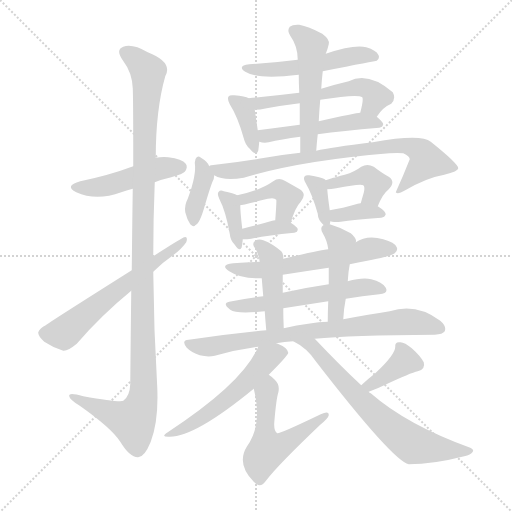
t = 0.00 s
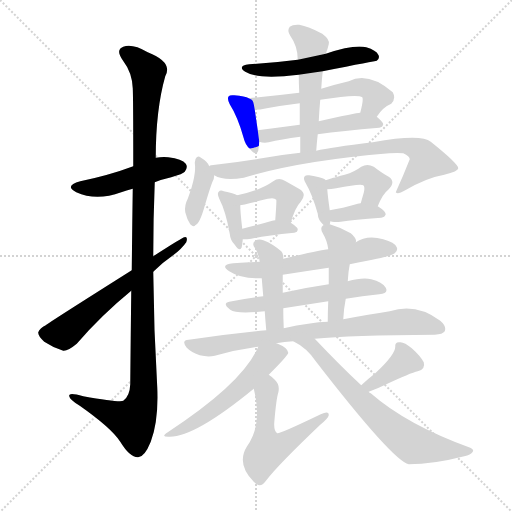
t = 3.37 s
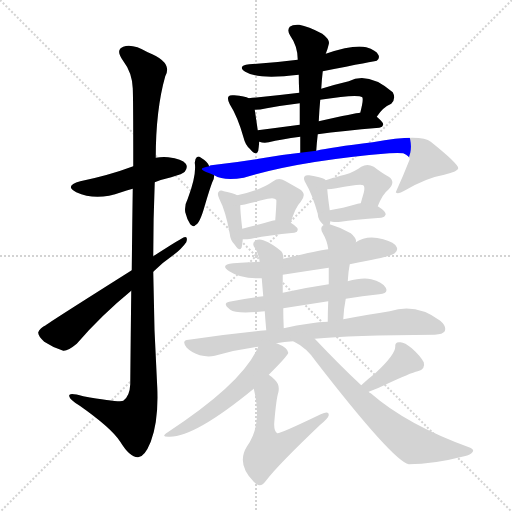
t = 6.74 s
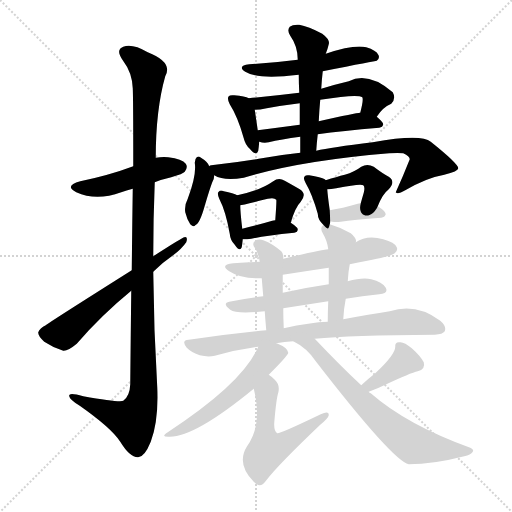
t = 10.10 s
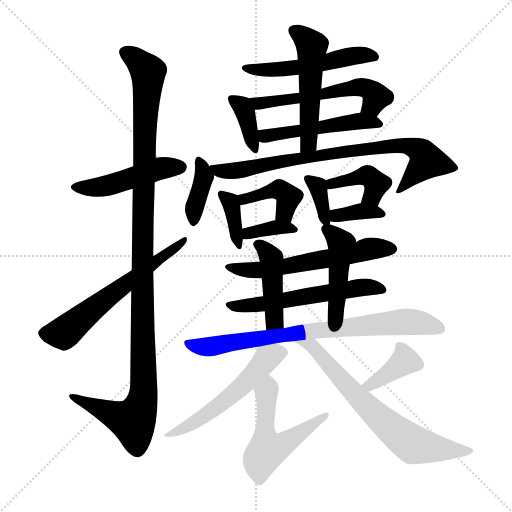
t = 13.47 s
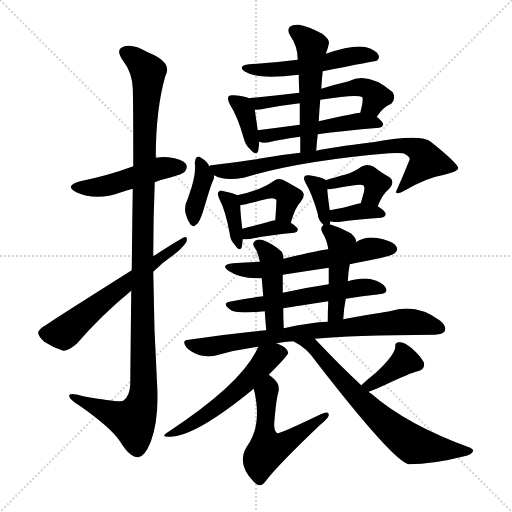
t = 16.84 s

The animated SVG that drew these frames (rendered in a browser with its animation timeline set to each time). Animation: 25 CSS @keyframes rules; one cycle of 16.84 s.

<svg version="1.1" viewBox="0 0 1024 1024" xmlns="http://www.w3.org/2000/svg">
  <g stroke="lightgray" stroke-dasharray="1,1" stroke-width="1" transform="scale(4, 4)">
    <line x1="0" y1="0" x2="256" y2="256"></line>
    <line x1="256" y1="0" x2="0" y2="256"></line>
    <line x1="128" y1="0" x2="128" y2="256"></line>
    <line x1="0" y1="128" x2="256" y2="128"></line>
  </g>
<g transform="scale(1, -1) translate(0, -900)">
   <style type="text/css">
    @keyframes keyframes0 {
      from {
       stroke: blue;
       stroke-dashoffset: 469;
       stroke-width: 128;
       }
       60% {
       animation-timing-function: step-end;
       stroke: blue;
       stroke-dashoffset: 0;
       stroke-width: 128;
       }
       to {
       stroke: black;
       stroke-width: 1024;
       }
       }
       #make-me-a-hanzi-animation-0 {
         animation: keyframes0 0.631673s both;
         animation-delay: 0.000000s;
         animation-timing-function: linear;
       }
    @keyframes keyframes1 {
      from {
       stroke: blue;
       stroke-dashoffset: 1145;
       stroke-width: 128;
       }
       79% {
       animation-timing-function: step-end;
       stroke: blue;
       stroke-dashoffset: 0;
       stroke-width: 128;
       }
       to {
       stroke: black;
       stroke-width: 1024;
       }
       }
       #make-me-a-hanzi-animation-1 {
         animation: keyframes1 1.181803s both;
         animation-delay: 0.631673s;
         animation-timing-function: linear;
       }
    @keyframes keyframes2 {
      from {
       stroke: blue;
       stroke-dashoffset: 602;
       stroke-width: 128;
       }
       66% {
       animation-timing-function: step-end;
       stroke: blue;
       stroke-dashoffset: 0;
       stroke-width: 128;
       }
       to {
       stroke: black;
       stroke-width: 1024;
       }
       }
       #make-me-a-hanzi-animation-2 {
         animation: keyframes2 0.739909s both;
         animation-delay: 1.813477s;
         animation-timing-function: linear;
       }
    @keyframes keyframes3 {
      from {
       stroke: blue;
       stroke-dashoffset: 518;
       stroke-width: 128;
       }
       63% {
       animation-timing-function: step-end;
       stroke: blue;
       stroke-dashoffset: 0;
       stroke-width: 128;
       }
       to {
       stroke: black;
       stroke-width: 1024;
       }
       }
       #make-me-a-hanzi-animation-3 {
         animation: keyframes3 0.671549s both;
         animation-delay: 2.553385s;
         animation-timing-function: linear;
       }
    @keyframes keyframes4 {
      from {
       stroke: blue;
       stroke-dashoffset: 369;
       stroke-width: 128;
       }
       55% {
       animation-timing-function: step-end;
       stroke: blue;
       stroke-dashoffset: 0;
       stroke-width: 128;
       }
       to {
       stroke: black;
       stroke-width: 1024;
       }
       }
       #make-me-a-hanzi-animation-4 {
         animation: keyframes4 0.550293s both;
         animation-delay: 3.224935s;
         animation-timing-function: linear;
       }
    @keyframes keyframes5 {
      from {
       stroke: blue;
       stroke-dashoffset: 550;
       stroke-width: 128;
       }
       64% {
       animation-timing-function: step-end;
       stroke: blue;
       stroke-dashoffset: 0;
       stroke-width: 128;
       }
       to {
       stroke: black;
       stroke-width: 1024;
       }
       }
       #make-me-a-hanzi-animation-5 {
         animation: keyframes5 0.697591s both;
         animation-delay: 3.775228s;
         animation-timing-function: linear;
       }
    @keyframes keyframes6 {
      from {
       stroke: blue;
       stroke-dashoffset: 498;
       stroke-width: 128;
       }
       62% {
       animation-timing-function: step-end;
       stroke: blue;
       stroke-dashoffset: 0;
       stroke-width: 128;
       }
       to {
       stroke: black;
       stroke-width: 1024;
       }
       }
       #make-me-a-hanzi-animation-6 {
         animation: keyframes6 0.655273s both;
         animation-delay: 4.472819s;
         animation-timing-function: linear;
       }
    @keyframes keyframes7 {
      from {
       stroke: blue;
       stroke-dashoffset: 514;
       stroke-width: 128;
       }
       63% {
       animation-timing-function: step-end;
       stroke: blue;
       stroke-dashoffset: 0;
       stroke-width: 128;
       }
       to {
       stroke: black;
       stroke-width: 1024;
       }
       }
       #make-me-a-hanzi-animation-7 {
         animation: keyframes7 0.668294s both;
         animation-delay: 5.128092s;
         animation-timing-function: linear;
       }
    @keyframes keyframes8 {
      from {
       stroke: blue;
       stroke-dashoffset: 380;
       stroke-width: 128;
       }
       55% {
       animation-timing-function: step-end;
       stroke: blue;
       stroke-dashoffset: 0;
       stroke-width: 128;
       }
       to {
       stroke: black;
       stroke-width: 1024;
       }
       }
       #make-me-a-hanzi-animation-8 {
         animation: keyframes8 0.559245s both;
         animation-delay: 5.796387s;
         animation-timing-function: linear;
       }
    @keyframes keyframes9 {
      from {
       stroke: blue;
       stroke-dashoffset: 788;
       stroke-width: 128;
       }
       72% {
       animation-timing-function: step-end;
       stroke: blue;
       stroke-dashoffset: 0;
       stroke-width: 128;
       }
       to {
       stroke: black;
       stroke-width: 1024;
       }
       }
       #make-me-a-hanzi-animation-9 {
         animation: keyframes9 0.891276s both;
         animation-delay: 6.355632s;
         animation-timing-function: linear;
       }
    @keyframes keyframes10 {
      from {
       stroke: blue;
       stroke-dashoffset: 366;
       stroke-width: 128;
       }
       54% {
       animation-timing-function: step-end;
       stroke: blue;
       stroke-dashoffset: 0;
       stroke-width: 128;
       }
       to {
       stroke: black;
       stroke-width: 1024;
       }
       }
       #make-me-a-hanzi-animation-10 {
         animation: keyframes10 0.547852s both;
         animation-delay: 7.246908s;
         animation-timing-function: linear;
       }
    @keyframes keyframes11 {
      from {
       stroke: blue;
       stroke-dashoffset: 404;
       stroke-width: 128;
       }
       57% {
       animation-timing-function: step-end;
       stroke: blue;
       stroke-dashoffset: 0;
       stroke-width: 128;
       }
       to {
       stroke: black;
       stroke-width: 1024;
       }
       }
       #make-me-a-hanzi-animation-11 {
         animation: keyframes11 0.578776s both;
         animation-delay: 7.794759s;
         animation-timing-function: linear;
       }
    @keyframes keyframes12 {
      from {
       stroke: blue;
       stroke-dashoffset: 360;
       stroke-width: 128;
       }
       54% {
       animation-timing-function: step-end;
       stroke: blue;
       stroke-dashoffset: 0;
       stroke-width: 128;
       }
       to {
       stroke: black;
       stroke-width: 1024;
       }
       }
       #make-me-a-hanzi-animation-12 {
         animation: keyframes12 0.542969s both;
         animation-delay: 8.373535s;
         animation-timing-function: linear;
       }
    @keyframes keyframes13 {
      from {
       stroke: blue;
       stroke-dashoffset: 354;
       stroke-width: 128;
       }
       54% {
       animation-timing-function: step-end;
       stroke: blue;
       stroke-dashoffset: 0;
       stroke-width: 128;
       }
       to {
       stroke: black;
       stroke-width: 1024;
       }
       }
       #make-me-a-hanzi-animation-13 {
         animation: keyframes13 0.538086s both;
         animation-delay: 8.916504s;
         animation-timing-function: linear;
       }
    @keyframes keyframes14 {
      from {
       stroke: blue;
       stroke-dashoffset: 404;
       stroke-width: 128;
       }
       57% {
       animation-timing-function: step-end;
       stroke: blue;
       stroke-dashoffset: 0;
       stroke-width: 128;
       }
       to {
       stroke: black;
       stroke-width: 1024;
       }
       }
       #make-me-a-hanzi-animation-14 {
         animation: keyframes14 0.578776s both;
         animation-delay: 9.454590s;
         animation-timing-function: linear;
       }
    @keyframes keyframes15 {
      from {
       stroke: blue;
       stroke-dashoffset: 358;
       stroke-width: 128;
       }
       54% {
       animation-timing-function: step-end;
       stroke: blue;
       stroke-dashoffset: 0;
       stroke-width: 128;
       }
       to {
       stroke: black;
       stroke-width: 1024;
       }
       }
       #make-me-a-hanzi-animation-15 {
         animation: keyframes15 0.541341s both;
         animation-delay: 10.033366s;
         animation-timing-function: linear;
       }
    @keyframes keyframes16 {
      from {
       stroke: blue;
       stroke-dashoffset: 582;
       stroke-width: 128;
       }
       65% {
       animation-timing-function: step-end;
       stroke: blue;
       stroke-dashoffset: 0;
       stroke-width: 128;
       }
       to {
       stroke: black;
       stroke-width: 1024;
       }
       }
       #make-me-a-hanzi-animation-16 {
         animation: keyframes16 0.723633s both;
         animation-delay: 10.574707s;
         animation-timing-function: linear;
       }
    @keyframes keyframes17 {
      from {
       stroke: blue;
       stroke-dashoffset: 562;
       stroke-width: 128;
       }
       65% {
       animation-timing-function: step-end;
       stroke: blue;
       stroke-dashoffset: 0;
       stroke-width: 128;
       }
       to {
       stroke: black;
       stroke-width: 1024;
       }
       }
       #make-me-a-hanzi-animation-17 {
         animation: keyframes17 0.707357s both;
         animation-delay: 11.298340s;
         animation-timing-function: linear;
       }
    @keyframes keyframes18 {
      from {
       stroke: blue;
       stroke-dashoffset: 435;
       stroke-width: 128;
       }
       59% {
       animation-timing-function: step-end;
       stroke: blue;
       stroke-dashoffset: 0;
       stroke-width: 128;
       }
       to {
       stroke: black;
       stroke-width: 1024;
       }
       }
       #make-me-a-hanzi-animation-18 {
         animation: keyframes18 0.604004s both;
         animation-delay: 12.005697s;
         animation-timing-function: linear;
       }
    @keyframes keyframes19 {
      from {
       stroke: blue;
       stroke-dashoffset: 452;
       stroke-width: 128;
       }
       60% {
       animation-timing-function: step-end;
       stroke: blue;
       stroke-dashoffset: 0;
       stroke-width: 128;
       }
       to {
       stroke: black;
       stroke-width: 1024;
       }
       }
       #make-me-a-hanzi-animation-19 {
         animation: keyframes19 0.617839s both;
         animation-delay: 12.609701s;
         animation-timing-function: linear;
       }
    @keyframes keyframes20 {
      from {
       stroke: blue;
       stroke-dashoffset: 768;
       stroke-width: 128;
       }
       71% {
       animation-timing-function: step-end;
       stroke: blue;
       stroke-dashoffset: 0;
       stroke-width: 128;
       }
       to {
       stroke: black;
       stroke-width: 1024;
       }
       }
       #make-me-a-hanzi-animation-20 {
         animation: keyframes20 0.875000s both;
         animation-delay: 13.227539s;
         animation-timing-function: linear;
       }
    @keyframes keyframes21 {
      from {
       stroke: blue;
       stroke-dashoffset: 537;
       stroke-width: 128;
       }
       64% {
       animation-timing-function: step-end;
       stroke: blue;
       stroke-dashoffset: 0;
       stroke-width: 128;
       }
       to {
       stroke: black;
       stroke-width: 1024;
       }
       }
       #make-me-a-hanzi-animation-21 {
         animation: keyframes21 0.687012s both;
         animation-delay: 14.102539s;
         animation-timing-function: linear;
       }
    @keyframes keyframes22 {
      from {
       stroke: blue;
       stroke-dashoffset: 536;
       stroke-width: 128;
       }
       64% {
       animation-timing-function: step-end;
       stroke: blue;
       stroke-dashoffset: 0;
       stroke-width: 128;
       }
       to {
       stroke: black;
       stroke-width: 1024;
       }
       }
       #make-me-a-hanzi-animation-22 {
         animation: keyframes22 0.686198s both;
         animation-delay: 14.789551s;
         animation-timing-function: linear;
       }
    @keyframes keyframes23 {
      from {
       stroke: blue;
       stroke-dashoffset: 377;
       stroke-width: 128;
       }
       55% {
       animation-timing-function: step-end;
       stroke: blue;
       stroke-dashoffset: 0;
       stroke-width: 128;
       }
       to {
       stroke: black;
       stroke-width: 1024;
       }
       }
       #make-me-a-hanzi-animation-23 {
         animation: keyframes23 0.556803s both;
         animation-delay: 15.475749s;
         animation-timing-function: linear;
       }
    @keyframes keyframes24 {
      from {
       stroke: blue;
       stroke-dashoffset: 684;
       stroke-width: 128;
       }
       69% {
       animation-timing-function: step-end;
       stroke: blue;
       stroke-dashoffset: 0;
       stroke-width: 128;
       }
       to {
       stroke: black;
       stroke-width: 1024;
       }
       }
       #make-me-a-hanzi-animation-24 {
         animation: keyframes24 0.806641s both;
         animation-delay: 16.032552s;
         animation-timing-function: linear;
       }
</style>
<path d="M 309.5 535.5 Q 324.5 541.5 342.5 545.5 Q 366.5 552.5 369.5 556.5 Q 376.5 565.5 371.5 572.5 Q 364.5 582.5 336.5 585.5 Q 323.5 586.5 311.5 584.5 L 266.5 567.5 Q 218.5 549.5 160.5 537.5 Q 127.5 528.5 152.5 515.5 Q 192.5 497.5 242.5 515.5 Q 252.5 519.5 265.5 522.5 L 309.5 535.5 Z" fill="lightgray"></path> 
<path d="M 262.5 318.5 Q 261.5 234.5 260.5 131.5 Q 259.5 107.5 246.5 98.5 Q 240.5 94.5 166.5 107.5 Q 135.5 116.5 138.5 107.5 Q 139.5 100.5 159.5 88.5 Q 223.5 43.5 240.5 16.5 Q 259.5 -14.5 275.5 -14.5 Q 288.5 -15.5 301.5 16.5 Q 317.5 58.5 314.5 125.5 Q 307.5 240.5 306.5 356.5 L 306.5 387.5 Q 306.5 462.5 309.5 535.5 L 311.5 584.5 Q 311.5 680.5 330.5 747.5 Q 346.5 775.5 295.5 795.5 Q 264.5 813.5 246.5 806.5 Q 230.5 800.5 245.5 779.5 Q 264.5 754.5 265.5 723.5 Q 266.5 707.5 266.5 567.5 L 265.5 522.5 Q 264.5 453.5 263.5 359.5 L 262.5 318.5 Z" fill="lightgray"></path> 
<path d="M 263.5 359.5 Q 95.5 253.5 91.5 249.5 Q 79.5 243.5 76.5 235.5 Q 75.5 228.5 88.5 216.5 Q 106.5 204.5 126.5 198.5 Q 135.5 197.5 153.5 212.5 Q 202.5 269.5 262.5 318.5 L 306.5 356.5 Q 325.5 375.5 347.5 390.5 Q 363.5 402.5 372.5 415.5 Q 376.5 427.5 368.5 425.5 Q 365.5 425.5 306.5 387.5 L 263.5 359.5 Z" fill="lightgray"></path> 
<path d="M 645.5 757.5 Q 751.5 778.5 753.5 778.5 Q 760.5 784.5 756.5 790.5 Q 752.5 799.5 732.5 805.5 Q 707.5 811.5 651.5 792.5 L 595.5 780.5 Q 549.5 774.5 498.5 771.5 Q 473.5 768.5 490.5 756.5 Q 515.5 740.5 597.5 750.5 L 645.5 757.5 Z" fill="lightgray"></path> 
<path d="M 497.5 703.5 Q 490.5 707.5 468.5 709.5 Q 459.5 710.5 457.5 707.5 Q 453.5 703.5 459.5 691.5 Q 475.5 666.5 487.5 623.5 Q 490.5 610.5 499.5 602.5 Q 512.5 586.5 516.5 598.5 Q 517.5 605.5 518.5 616.5 L 515.5 639.5 Q 511.5 667.5 509.5 680.5 C 506.5 699.5 506.5 699.5 497.5 703.5 Z" fill="lightgray"></path> 
<path d="M 753.5 666.5 Q 765.5 685.5 782.5 692.5 Q 792.5 702.5 785.5 715.5 Q 736.5 757.5 697.5 737.5 Q 667.5 730.5 642.5 722.5 L 598.5 714.5 Q 549.5 708.5 497.5 703.5 C 467.5 700.5 479.5 678.5 509.5 680.5 Q 519.5 680.5 533.5 683.5 Q 566.5 689.5 599.5 693.5 L 640.5 700.5 Q 715.5 712.5 724.5 705.5 Q 727.5 701.5 720.5 674.5 C 713.5 645.5 736.5 642.5 753.5 666.5 Z" fill="lightgray"></path> 
<path d="M 635.5 631.5 Q 684.5 638.5 758.5 644.5 Q 765.5 645.5 766.5 651.5 Q 766.5 655.5 753.5 666.5 C 741.5 677.5 741.5 677.5 720.5 674.5 Q 717.5 675.5 637.5 657.5 L 599.5 650.5 Q 554.5 644.5 515.5 639.5 C 485.5 635.5 489.5 622.5 518.5 616.5 Q 527.5 613.5 537.5 615.5 Q 561.5 621.5 600.5 626.5 L 635.5 631.5 Z" fill="lightgray"></path> 
<path d="M 632.5 598.5 Q 633.5 614.5 635.5 631.5 L 637.5 657.5 Q 638.5 679.5 640.5 700.5 L 642.5 722.5 Q 643.5 740.5 645.5 757.5 L 651.5 792.5 Q 655.5 802.5 657.5 811.5 Q 660.5 820.5 644.5 832.5 Q 616.5 847.5 598.5 850.5 Q 585.5 851.5 579.5 846.5 Q 573.5 839.5 580.5 828.5 Q 595.5 807.5 595.5 780.5 L 597.5 750.5 Q 597.5 734.5 598.5 714.5 L 599.5 693.5 Q 599.5 672.5 599.5 650.5 L 600.5 626.5 Q 600.5 611.5 600.5 594.5 C 600.5 564.5 630.5 568.5 632.5 598.5 Z" fill="lightgray"></path> 
<path d="M 418.5 567.5 Q 415.5 576.5 400.5 585.5 Q 397.5 588.5 393.5 585.5 Q 389.5 582.5 389.5 574.5 Q 393.5 550.5 375.5 502.5 Q 368.5 489.5 370.5 475.5 Q 373.5 462.5 380.5 451.5 Q 387.5 444.5 390.5 449.5 Q 399.5 452.5 409.5 488.5 Q 419.5 522.5 424.5 535.5 Q 428.5 542.5 428.5 549.5 L 418.5 567.5 Z" fill="lightgray"></path> 
<path d="M 428.5 549.5 Q 447.5 537.5 487.5 544.5 Q 598.5 578.5 778.5 593.5 Q 797.5 594.5 806.5 593.5 Q 819.5 587.5 819.5 581.5 Q 806.5 548.5 791.5 515.5 L 792.5 514.5 Q 796.5 511.5 810.5 519.5 Q 853.5 544.5 888.5 550.5 Q 916.5 557.5 916.5 563.5 Q 916.5 572.5 861.5 616.5 Q 842.5 632.5 745.5 615.5 Q 661.5 605.5 632.5 598.5 L 600.5 594.5 Q 561.5 590.5 517.5 582.5 Q 474.5 575.5 430.5 570.5 Q 420.5 570.5 418.5 567.5 C 394.5 562.5 400.5 560.5 428.5 549.5 Z" fill="lightgray"></path> 
<path d="M 474.5 509.5 Q 467.5 513.5 447.5 517.5 Q 440.5 520.5 437.5 516.5 Q 433.5 513.5 438.5 502.5 Q 451.5 477.5 459.5 432.5 Q 460.5 419.5 469.5 410.5 Q 479.5 395.5 483.5 405.5 Q 484.5 411.5 485.5 421.5 L 484.5 442.5 Q 480.5 476.5 480.5 489.5 C 480.5 506.5 480.5 506.5 474.5 509.5 Z" fill="lightgray"></path> 
<path d="M 581.5 454.5 Q 590.5 485.5 601.5 496.5 Q 614.5 512.5 599.5 521.5 Q 587.5 528.5 569.5 538.5 Q 557.5 545.5 546.5 537.5 Q 521.5 519.5 474.5 509.5 C 445.5 503.5 451.5 484.5 480.5 489.5 Q 483.5 489.5 535.5 502.5 Q 548.5 505.5 552.5 500.5 Q 553.5 499.5 550.5 459.5 C 548.5 429.5 572.5 425.5 581.5 454.5 Z" fill="lightgray"></path> 
<path d="M 485.5 421.5 Q 494.5 421.5 502.5 422.5 Q 529.5 428.5 588.5 434.5 Q 595.5 435.5 595.5 441.5 Q 595.5 445.5 581.5 454.5 L 550.5 459.5 Q 546.5 459.5 544.5 458.5 Q 510.5 448.5 484.5 442.5 C 455.5 435.5 455.5 421.5 485.5 421.5 Z" fill="lightgray"></path> 
<path d="M 659.5 451.5 Q 660.5 454.5 660.5 457.5 L 659.5 479.5 Q 655.5 507.5 654.5 521.5 C 653.5 538.5 653.5 538.5 651.5 539.5 Q 650.5 540.5 649.5 541.5 Q 642.5 545.5 618.5 549.5 Q 611.5 550.5 609.5 547.5 Q 605.5 543.5 611.5 533.5 Q 624.5 511.5 635.5 472.5 Q 635.5 460.5 647.5 449.5 C 656.5 440.5 656.5 440.5 659.5 451.5 Z" fill="lightgray"></path> 
<path d="M 755.5 487.5 Q 765.5 512.5 776.5 520.5 Q 792.5 536.5 777.5 546.5 Q 764.5 553.5 747.5 566.5 Q 734.5 573.5 722.5 566.5 Q 709.5 556.5 689.5 550.5 Q 673.5 546.5 651.5 539.5 C 622.5 530.5 624.5 520.5 654.5 521.5 Q 661.5 521.5 672.5 523.5 Q 721.5 533.5 726.5 529.5 Q 730.5 526.5 727.5 514.5 Q 724.5 504.5 721.5 493.5 C 713.5 464.5 743.5 459.5 755.5 487.5 Z" fill="lightgray"></path> 
<path d="M 660.5 457.5 Q 661.5 457.5 664.5 456.5 Q 671.5 455.5 681.5 456.5 Q 706.5 460.5 762.5 464.5 Q 769.5 465.5 771.5 471.5 Q 771.5 477.5 755.5 487.5 L 721.5 493.5 Q 717.5 493.5 715.5 492.5 Q 684.5 483.5 659.5 479.5 C 629.5 474.5 631.5 464.5 660.5 457.5 Z" fill="lightgray"></path> 
<path d="M 699.5 371.5 Q 715.5 375.5 734.5 378.5 Q 782.5 387.5 789.5 393.5 Q 796.5 399.5 793.5 405.5 Q 789.5 415.5 766.5 421.5 Q 733.5 430.5 711.5 415.5 L 656.5 401.5 Q 646.5 401.5 566.5 382.5 L 519.5 376.5 Q 494.5 375.5 466.5 373.5 Q 438.5 370.5 458.5 357.5 Q 482.5 341.5 523.5 343.5 L 565.5 350.5 Q 610.5 357.5 657.5 364.5 L 699.5 371.5 Z" fill="lightgray"></path> 
<path d="M 691.5 302.5 Q 724.5 308.5 758.5 311.5 Q 777.5 312.5 771.5 324.5 Q 764.5 336.5 742.5 341.5 Q 724.5 345.5 695.5 337.5 L 657.5 331.5 Q 609.5 324.5 565.5 314.5 L 526.5 307.5 Q 490.5 303.5 458.5 296.5 Q 443.5 293.5 460.5 280.5 Q 472.5 271.5 529.5 277.5 L 566.5 283.5 Q 611.5 290.5 656.5 297.5 L 691.5 302.5 Z" fill="lightgray"></path> 
<path d="M 566.5 382.5 Q 567.5 392.5 562.5 397.5 Q 543.5 413.5 526.5 419.5 Q 517.5 422.5 510.5 418.5 Q 504.5 414.5 507.5 407.5 Q 516.5 395.5 519.5 376.5 L 523.5 343.5 Q 524.5 330.5 526.5 307.5 L 529.5 277.5 Q 530.5 261.5 532.5 239.5 C 535.5 209.5 568.5 213.5 567.5 243.5 Q 566.5 264.5 566.5 283.5 L 565.5 314.5 Q 565.5 333.5 565.5 350.5 L 566.5 382.5 Z" fill="lightgray"></path> 
<path d="M 686.5 261.5 Q 687.5 282.5 691.5 302.5 L 695.5 337.5 Q 696.5 356.5 699.5 371.5 L 711.5 415.5 Q 714.5 422.5 701.5 433.5 Q 680.5 445.5 659.5 451.5 L 647.5 449.5 Q 646.5 450.5 645.5 448.5 Q 639.5 444.5 645.5 433.5 Q 654.5 418.5 656.5 401.5 L 657.5 364.5 Q 657.5 348.5 657.5 331.5 L 656.5 297.5 Q 655.5 278.5 655.5 256.5 C 655.5 226.5 684.5 231.5 686.5 261.5 Z" fill="lightgray"></path> 
<path d="M 629.5 222.5 Q 699.5 229.5 869.5 230.5 Q 885.5 231.5 889.5 237.5 Q 893.5 247.5 880.5 258.5 Q 832.5 294.5 779.5 277.5 Q 739.5 271.5 686.5 261.5 L 655.5 256.5 Q 621.5 255.5 567.5 243.5 L 532.5 239.5 Q 457.5 232.5 377.5 220.5 Q 361.5 219.5 373.5 204.5 Q 383.5 194.5 399.5 189.5 Q 415.5 185.5 429.5 188.5 Q 471.5 200.5 516.5 206.5 L 552.5 213.5 Q 568.5 216.5 586.5 217.5 L 629.5 222.5 Z" fill="lightgray"></path> 
<path d="M 516.5 206.5 Q 486.5 134.5 335.5 35.5 Q 319.5 25.5 339.5 26.5 Q 390.5 26.5 507.5 122.5 L 537.5 150.5 Q 576.5 189.5 576.5 194.5 Q 575.5 204.5 555.5 212.5 Q 554.5 213.5 552.5 213.5 C 524.5 224.5 524.5 224.5 516.5 206.5 Z" fill="lightgray"></path> 
<path d="M 507.5 122.5 Q 525.5 49.5 493.5 6.5 Q 472.5 -27.5 507.5 -63.5 Q 510.5 -66.5 513.5 -68.5 Q 522.5 -75.5 533.5 -59.5 Q 557.5 -28.5 640.5 50.5 Q 656.5 63.5 657.5 69.5 Q 658.5 79.5 641.5 71.5 Q 560.5 32.5 554.5 33.5 Q 547.5 37.5 548.5 54.5 Q 552.5 102.5 556.5 114.5 Q 560.5 130.5 549.5 140.5 Q 542.5 147.5 537.5 150.5 C 513.5 168.5 500.5 151.5 507.5 122.5 Z" fill="lightgray"></path> 
<path d="M 737.5 116.5 Q 756.5 123.5 770.5 130.5 Q 821.5 154.5 835.5 157.5 Q 851.5 161.5 847.5 175.5 Q 840.5 188.5 823.5 203.5 Q 808.5 216.5 799.5 215.5 Q 789.5 216.5 790.5 206.5 Q 790.5 190.5 750.5 153.5 Q 737.5 143.5 722.5 129.5 C 700.5 109.5 709.5 105.5 737.5 116.5 Z" fill="lightgray"></path> 
<path d="M 722.5 129.5 Q 680.5 168.5 629.5 222.5 C 608.5 244.5 560.5 232.5 586.5 217.5 Q 613.5 204.5 631.5 177.5 Q 785.5 -21.5 817.5 -28.5 Q 866.5 -28.5 928.5 -12.5 Q 941.5 -9.5 945.5 -3.5 Q 948.5 0.5 940.5 4.5 Q 813.5 50.5 741.5 113.5 Q 738.5 114.5 737.5 116.5 L 722.5 129.5 Z" fill="lightgray"></path> 
      <clipPath id="make-me-a-hanzi-clip-0">
      <path d="M 309.5 535.5 Q 324.5 541.5 342.5 545.5 Q 366.5 552.5 369.5 556.5 Q 376.5 565.5 371.5 572.5 Q 364.5 582.5 336.5 585.5 Q 323.5 586.5 311.5 584.5 L 266.5 567.5 Q 218.5 549.5 160.5 537.5 Q 127.5 528.5 152.5 515.5 Q 192.5 497.5 242.5 515.5 Q 252.5 519.5 265.5 522.5 L 309.5 535.5 Z" fill="lightgray"></path>
      </clipPath>
      <path clip-path="url(#make-me-a-hanzi-clip-0)" d="M 154.5 527.5 L 214.5 528.5 L 313.5 561.5 L 361.5 565.5 " fill="none" id="make-me-a-hanzi-animation-0" stroke-dasharray="341 682" stroke-linecap="round"></path>

      <clipPath id="make-me-a-hanzi-clip-1">
      <path d="M 262.5 318.5 Q 261.5 234.5 260.5 131.5 Q 259.5 107.5 246.5 98.5 Q 240.5 94.5 166.5 107.5 Q 135.5 116.5 138.5 107.5 Q 139.5 100.5 159.5 88.5 Q 223.5 43.5 240.5 16.5 Q 259.5 -14.5 275.5 -14.5 Q 288.5 -15.5 301.5 16.5 Q 317.5 58.5 314.5 125.5 Q 307.5 240.5 306.5 356.5 L 306.5 387.5 Q 306.5 462.5 309.5 535.5 L 311.5 584.5 Q 311.5 680.5 330.5 747.5 Q 346.5 775.5 295.5 795.5 Q 264.5 813.5 246.5 806.5 Q 230.5 800.5 245.5 779.5 Q 264.5 754.5 265.5 723.5 Q 266.5 707.5 266.5 567.5 L 265.5 522.5 Q 264.5 453.5 263.5 359.5 L 262.5 318.5 Z" fill="lightgray"></path>
      </clipPath>
      <path clip-path="url(#make-me-a-hanzi-clip-1)" d="M 252.5 792.5 L 277.5 777.5 L 296.5 749.5 L 284.5 431.5 L 287.5 115.5 L 280.5 83.5 L 263.5 57.5 L 144.5 105.5 " fill="none" id="make-me-a-hanzi-animation-1" stroke-dasharray="1017 2034" stroke-linecap="round"></path>

      <clipPath id="make-me-a-hanzi-clip-2">
      <path d="M 263.5 359.5 Q 95.5 253.5 91.5 249.5 Q 79.5 243.5 76.5 235.5 Q 75.5 228.5 88.5 216.5 Q 106.5 204.5 126.5 198.5 Q 135.5 197.5 153.5 212.5 Q 202.5 269.5 262.5 318.5 L 306.5 356.5 Q 325.5 375.5 347.5 390.5 Q 363.5 402.5 372.5 415.5 Q 376.5 427.5 368.5 425.5 Q 365.5 425.5 306.5 387.5 L 263.5 359.5 Z" fill="lightgray"></path>
      </clipPath>
      <path clip-path="url(#make-me-a-hanzi-clip-2)" d="M 86.5 234.5 L 127.5 233.5 L 235.5 323.5 L 368.5 419.5 " fill="none" id="make-me-a-hanzi-animation-2" stroke-dasharray="474 948" stroke-linecap="round"></path>

      <clipPath id="make-me-a-hanzi-clip-3">
      <path d="M 645.5 757.5 Q 751.5 778.5 753.5 778.5 Q 760.5 784.5 756.5 790.5 Q 752.5 799.5 732.5 805.5 Q 707.5 811.5 651.5 792.5 L 595.5 780.5 Q 549.5 774.5 498.5 771.5 Q 473.5 768.5 490.5 756.5 Q 515.5 740.5 597.5 750.5 L 645.5 757.5 Z" fill="lightgray"></path>
      </clipPath>
      <path clip-path="url(#make-me-a-hanzi-clip-3)" d="M 492.5 764.5 L 517.5 759.5 L 585.5 762.5 L 708.5 788.5 L 751.5 785.5 " fill="none" id="make-me-a-hanzi-animation-3" stroke-dasharray="390 780" stroke-linecap="round"></path>

      <clipPath id="make-me-a-hanzi-clip-4">
      <path d="M 497.5 703.5 Q 490.5 707.5 468.5 709.5 Q 459.5 710.5 457.5 707.5 Q 453.5 703.5 459.5 691.5 Q 475.5 666.5 487.5 623.5 Q 490.5 610.5 499.5 602.5 Q 512.5 586.5 516.5 598.5 Q 517.5 605.5 518.5 616.5 L 515.5 639.5 Q 511.5 667.5 509.5 680.5 C 506.5 699.5 506.5 699.5 497.5 703.5 Z" fill="lightgray"></path>
      </clipPath>
      <path clip-path="url(#make-me-a-hanzi-clip-4)" d="M 464.5 702.5 L 489.5 677.5 L 508.5 602.5 " fill="none" id="make-me-a-hanzi-animation-4" stroke-dasharray="241 482" stroke-linecap="round"></path>

      <clipPath id="make-me-a-hanzi-clip-5">
      <path d="M 753.5 666.5 Q 765.5 685.5 782.5 692.5 Q 792.5 702.5 785.5 715.5 Q 736.5 757.5 697.5 737.5 Q 667.5 730.5 642.5 722.5 L 598.5 714.5 Q 549.5 708.5 497.5 703.5 C 467.5 700.5 479.5 678.5 509.5 680.5 Q 519.5 680.5 533.5 683.5 Q 566.5 689.5 599.5 693.5 L 640.5 700.5 Q 715.5 712.5 724.5 705.5 Q 727.5 701.5 720.5 674.5 C 713.5 645.5 736.5 642.5 753.5 666.5 Z" fill="lightgray"></path>
      </clipPath>
      <path clip-path="url(#make-me-a-hanzi-clip-5)" d="M 505.5 700.5 L 525.5 693.5 L 719.5 725.5 L 739.5 720.5 L 752.5 706.5 L 745.5 689.5 L 728.5 683.5 " fill="none" id="make-me-a-hanzi-animation-5" stroke-dasharray="422 844" stroke-linecap="round"></path>

      <clipPath id="make-me-a-hanzi-clip-6">
      <path d="M 635.5 631.5 Q 684.5 638.5 758.5 644.5 Q 765.5 645.5 766.5 651.5 Q 766.5 655.5 753.5 666.5 C 741.5 677.5 741.5 677.5 720.5 674.5 Q 717.5 675.5 637.5 657.5 L 599.5 650.5 Q 554.5 644.5 515.5 639.5 C 485.5 635.5 489.5 622.5 518.5 616.5 Q 527.5 613.5 537.5 615.5 Q 561.5 621.5 600.5 626.5 L 635.5 631.5 Z" fill="lightgray"></path>
      </clipPath>
      <path clip-path="url(#make-me-a-hanzi-clip-6)" d="M 522.5 634.5 L 530.5 627.5 L 541.5 628.5 L 719.5 657.5 L 759.5 651.5 " fill="none" id="make-me-a-hanzi-animation-6" stroke-dasharray="370 740" stroke-linecap="round"></path>

      <clipPath id="make-me-a-hanzi-clip-7">
      <path d="M 632.5 598.5 Q 633.5 614.5 635.5 631.5 L 637.5 657.5 Q 638.5 679.5 640.5 700.5 L 642.5 722.5 Q 643.5 740.5 645.5 757.5 L 651.5 792.5 Q 655.5 802.5 657.5 811.5 Q 660.5 820.5 644.5 832.5 Q 616.5 847.5 598.5 850.5 Q 585.5 851.5 579.5 846.5 Q 573.5 839.5 580.5 828.5 Q 595.5 807.5 595.5 780.5 L 597.5 750.5 Q 597.5 734.5 598.5 714.5 L 599.5 693.5 Q 599.5 672.5 599.5 650.5 L 600.5 626.5 Q 600.5 611.5 600.5 594.5 C 600.5 564.5 630.5 568.5 632.5 598.5 Z" fill="lightgray"></path>
      </clipPath>
      <path clip-path="url(#make-me-a-hanzi-clip-7)" d="M 587.5 839.5 L 623.5 806.5 L 618.5 627.5 L 605.5 600.5 " fill="none" id="make-me-a-hanzi-animation-7" stroke-dasharray="386 772" stroke-linecap="round"></path>

      <clipPath id="make-me-a-hanzi-clip-8">
      <path d="M 418.5 567.5 Q 415.5 576.5 400.5 585.5 Q 397.5 588.5 393.5 585.5 Q 389.5 582.5 389.5 574.5 Q 393.5 550.5 375.5 502.5 Q 368.5 489.5 370.5 475.5 Q 373.5 462.5 380.5 451.5 Q 387.5 444.5 390.5 449.5 Q 399.5 452.5 409.5 488.5 Q 419.5 522.5 424.5 535.5 Q 428.5 542.5 428.5 549.5 L 418.5 567.5 Z" fill="lightgray"></path>
      </clipPath>
      <path clip-path="url(#make-me-a-hanzi-clip-8)" d="M 397.5 578.5 L 408.5 546.5 L 394.5 506.5 L 387.5 459.5 " fill="none" id="make-me-a-hanzi-animation-8" stroke-dasharray="252 504" stroke-linecap="round"></path>

      <clipPath id="make-me-a-hanzi-clip-9">
      <path d="M 428.5 549.5 Q 447.5 537.5 487.5 544.5 Q 598.5 578.5 778.5 593.5 Q 797.5 594.5 806.5 593.5 Q 819.5 587.5 819.5 581.5 Q 806.5 548.5 791.5 515.5 L 792.5 514.5 Q 796.5 511.5 810.5 519.5 Q 853.5 544.5 888.5 550.5 Q 916.5 557.5 916.5 563.5 Q 916.5 572.5 861.5 616.5 Q 842.5 632.5 745.5 615.5 Q 661.5 605.5 632.5 598.5 L 600.5 594.5 Q 561.5 590.5 517.5 582.5 Q 474.5 575.5 430.5 570.5 Q 420.5 570.5 418.5 567.5 C 394.5 562.5 400.5 560.5 428.5 549.5 Z" fill="lightgray"></path>
      </clipPath>
      <path clip-path="url(#make-me-a-hanzi-clip-9)" d="M 425.5 565.5 L 448.5 557.5 L 476.5 558.5 L 670.5 594.5 L 749.5 601.5 L 758.5 607.5 L 829.5 604.5 L 844.5 594.5 L 854.5 577.5 L 795.5 518.5 " fill="none" id="make-me-a-hanzi-animation-9" stroke-dasharray="660 1320" stroke-linecap="round"></path>

      <clipPath id="make-me-a-hanzi-clip-10">
      <path d="M 474.5 509.5 Q 467.5 513.5 447.5 517.5 Q 440.5 520.5 437.5 516.5 Q 433.5 513.5 438.5 502.5 Q 451.5 477.5 459.5 432.5 Q 460.5 419.5 469.5 410.5 Q 479.5 395.5 483.5 405.5 Q 484.5 411.5 485.5 421.5 L 484.5 442.5 Q 480.5 476.5 480.5 489.5 C 480.5 506.5 480.5 506.5 474.5 509.5 Z" fill="lightgray"></path>
      </clipPath>
      <path clip-path="url(#make-me-a-hanzi-clip-10)" d="M 443.5 509.5 L 460.5 496.5 L 477.5 409.5 " fill="none" id="make-me-a-hanzi-animation-10" stroke-dasharray="238 476" stroke-linecap="round"></path>

      <clipPath id="make-me-a-hanzi-clip-11">
      <path d="M 581.5 454.5 Q 590.5 485.5 601.5 496.5 Q 614.5 512.5 599.5 521.5 Q 587.5 528.5 569.5 538.5 Q 557.5 545.5 546.5 537.5 Q 521.5 519.5 474.5 509.5 C 445.5 503.5 451.5 484.5 480.5 489.5 Q 483.5 489.5 535.5 502.5 Q 548.5 505.5 552.5 500.5 Q 553.5 499.5 550.5 459.5 C 548.5 429.5 572.5 425.5 581.5 454.5 Z" fill="lightgray"></path>
      </clipPath>
      <path clip-path="url(#make-me-a-hanzi-clip-11)" d="M 481.5 495.5 L 488.5 502.5 L 558.5 520.5 L 577.5 505.5 L 569.5 475.5 L 575.5 466.5 " fill="none" id="make-me-a-hanzi-animation-11" stroke-dasharray="276 552" stroke-linecap="round"></path>

      <clipPath id="make-me-a-hanzi-clip-12">
      <path d="M 485.5 421.5 Q 494.5 421.5 502.5 422.5 Q 529.5 428.5 588.5 434.5 Q 595.5 435.5 595.5 441.5 Q 595.5 445.5 581.5 454.5 L 550.5 459.5 Q 546.5 459.5 544.5 458.5 Q 510.5 448.5 484.5 442.5 C 455.5 435.5 455.5 421.5 485.5 421.5 Z" fill="lightgray"></path>
      </clipPath>
      <path clip-path="url(#make-me-a-hanzi-clip-12)" d="M 489.5 426.5 L 497.5 433.5 L 539.5 443.5 L 589.5 440.5 " fill="none" id="make-me-a-hanzi-animation-12" stroke-dasharray="232 464" stroke-linecap="round"></path>

      <clipPath id="make-me-a-hanzi-clip-13">
      <path d="M 659.5 451.5 Q 660.5 454.5 660.5 457.5 L 659.5 479.5 Q 655.5 507.5 654.5 521.5 C 653.5 538.5 653.5 538.5 651.5 539.5 Q 650.5 540.5 649.5 541.5 Q 642.5 545.5 618.5 549.5 Q 611.5 550.5 609.5 547.5 Q 605.5 543.5 611.5 533.5 Q 624.5 511.5 635.5 472.5 Q 635.5 460.5 647.5 449.5 C 656.5 440.5 656.5 440.5 659.5 451.5 Z" fill="lightgray"></path>
      </clipPath>
      <path clip-path="url(#make-me-a-hanzi-clip-13)" d="M 615.5 541.5 L 636.5 523.5 L 652.5 455.5 " fill="none" id="make-me-a-hanzi-animation-13" stroke-dasharray="226 452" stroke-linecap="round"></path>

      <clipPath id="make-me-a-hanzi-clip-14">
      <path d="M 755.5 487.5 Q 765.5 512.5 776.5 520.5 Q 792.5 536.5 777.5 546.5 Q 764.5 553.5 747.5 566.5 Q 734.5 573.5 722.5 566.5 Q 709.5 556.5 689.5 550.5 Q 673.5 546.5 651.5 539.5 C 622.5 530.5 624.5 520.5 654.5 521.5 Q 661.5 521.5 672.5 523.5 Q 721.5 533.5 726.5 529.5 Q 730.5 526.5 727.5 514.5 Q 724.5 504.5 721.5 493.5 C 713.5 464.5 743.5 459.5 755.5 487.5 Z" fill="lightgray"></path>
      </clipPath>
      <path clip-path="url(#make-me-a-hanzi-clip-14)" d="M 658.5 526.5 L 674.5 535.5 L 735.5 548.5 L 751.5 532.5 L 744.5 507.5 L 728.5 497.5 " fill="none" id="make-me-a-hanzi-animation-14" stroke-dasharray="276 552" stroke-linecap="round"></path>

      <clipPath id="make-me-a-hanzi-clip-15">
      <path d="M 660.5 457.5 Q 661.5 457.5 664.5 456.5 Q 671.5 455.5 681.5 456.5 Q 706.5 460.5 762.5 464.5 Q 769.5 465.5 771.5 471.5 Q 771.5 477.5 755.5 487.5 L 721.5 493.5 Q 717.5 493.5 715.5 492.5 Q 684.5 483.5 659.5 479.5 C 629.5 474.5 631.5 464.5 660.5 457.5 Z" fill="lightgray"></path>
      </clipPath>
      <path clip-path="url(#make-me-a-hanzi-clip-15)" d="M 664.5 463.5 L 711.5 476.5 L 764.5 471.5 " fill="none" id="make-me-a-hanzi-animation-15" stroke-dasharray="230 460" stroke-linecap="round"></path>

      <clipPath id="make-me-a-hanzi-clip-16">
      <path d="M 699.5 371.5 Q 715.5 375.5 734.5 378.5 Q 782.5 387.5 789.5 393.5 Q 796.5 399.5 793.5 405.5 Q 789.5 415.5 766.5 421.5 Q 733.5 430.5 711.5 415.5 L 656.5 401.5 Q 646.5 401.5 566.5 382.5 L 519.5 376.5 Q 494.5 375.5 466.5 373.5 Q 438.5 370.5 458.5 357.5 Q 482.5 341.5 523.5 343.5 L 565.5 350.5 Q 610.5 357.5 657.5 364.5 L 699.5 371.5 Z" fill="lightgray"></path>
      </clipPath>
      <path clip-path="url(#make-me-a-hanzi-clip-16)" d="M 459.5 366.5 L 527.5 360.5 L 734.5 401.5 L 781.5 402.5 " fill="none" id="make-me-a-hanzi-animation-16" stroke-dasharray="454 908" stroke-linecap="round"></path>

      <clipPath id="make-me-a-hanzi-clip-17">
      <path d="M 691.5 302.5 Q 724.5 308.5 758.5 311.5 Q 777.5 312.5 771.5 324.5 Q 764.5 336.5 742.5 341.5 Q 724.5 345.5 695.5 337.5 L 657.5 331.5 Q 609.5 324.5 565.5 314.5 L 526.5 307.5 Q 490.5 303.5 458.5 296.5 Q 443.5 293.5 460.5 280.5 Q 472.5 271.5 529.5 277.5 L 566.5 283.5 Q 611.5 290.5 656.5 297.5 L 691.5 302.5 Z" fill="lightgray"></path>
      </clipPath>
      <path clip-path="url(#make-me-a-hanzi-clip-17)" d="M 459.5 288.5 L 517.5 289.5 L 722.5 325.5 L 762.5 320.5 " fill="none" id="make-me-a-hanzi-animation-17" stroke-dasharray="434 868" stroke-linecap="round"></path>

      <clipPath id="make-me-a-hanzi-clip-18">
      <path d="M 566.5 382.5 Q 567.5 392.5 562.5 397.5 Q 543.5 413.5 526.5 419.5 Q 517.5 422.5 510.5 418.5 Q 504.5 414.5 507.5 407.5 Q 516.5 395.5 519.5 376.5 L 523.5 343.5 Q 524.5 330.5 526.5 307.5 L 529.5 277.5 Q 530.5 261.5 532.5 239.5 C 535.5 209.5 568.5 213.5 567.5 243.5 Q 566.5 264.5 566.5 283.5 L 565.5 314.5 Q 565.5 333.5 565.5 350.5 L 566.5 382.5 Z" fill="lightgray"></path>
      </clipPath>
      <path clip-path="url(#make-me-a-hanzi-clip-18)" d="M 516.5 410.5 L 534.5 395.5 L 543.5 377.5 L 549.5 263.5 L 537.5 246.5 " fill="none" id="make-me-a-hanzi-animation-18" stroke-dasharray="307 614" stroke-linecap="round"></path>

      <clipPath id="make-me-a-hanzi-clip-19">
      <path d="M 686.5 261.5 Q 687.5 282.5 691.5 302.5 L 695.5 337.5 Q 696.5 356.5 699.5 371.5 L 711.5 415.5 Q 714.5 422.5 701.5 433.5 Q 680.5 445.5 659.5 451.5 L 647.5 449.5 Q 646.5 450.5 645.5 448.5 Q 639.5 444.5 645.5 433.5 Q 654.5 418.5 656.5 401.5 L 657.5 364.5 Q 657.5 348.5 657.5 331.5 L 656.5 297.5 Q 655.5 278.5 655.5 256.5 C 655.5 226.5 684.5 231.5 686.5 261.5 Z" fill="lightgray"></path>
      </clipPath>
      <path clip-path="url(#make-me-a-hanzi-clip-19)" d="M 650.5 441.5 L 682.5 412.5 L 671.5 275.5 L 662.5 263.5 " fill="none" id="make-me-a-hanzi-animation-19" stroke-dasharray="324 648" stroke-linecap="round"></path>

      <clipPath id="make-me-a-hanzi-clip-20">
      <path d="M 629.5 222.5 Q 699.5 229.5 869.5 230.5 Q 885.5 231.5 889.5 237.5 Q 893.5 247.5 880.5 258.5 Q 832.5 294.5 779.5 277.5 Q 739.5 271.5 686.5 261.5 L 655.5 256.5 Q 621.5 255.5 567.5 243.5 L 532.5 239.5 Q 457.5 232.5 377.5 220.5 Q 361.5 219.5 373.5 204.5 Q 383.5 194.5 399.5 189.5 Q 415.5 185.5 429.5 188.5 Q 471.5 200.5 516.5 206.5 L 552.5 213.5 Q 568.5 216.5 586.5 217.5 L 629.5 222.5 Z" fill="lightgray"></path>
      </clipPath>
      <path clip-path="url(#make-me-a-hanzi-clip-20)" d="M 375.5 212.5 L 409.5 205.5 L 625.5 238.5 L 804.5 256.5 L 850.5 252.5 L 881.5 242.5 " fill="none" id="make-me-a-hanzi-animation-20" stroke-dasharray="640 1280" stroke-linecap="round"></path>

      <clipPath id="make-me-a-hanzi-clip-21">
      <path d="M 516.5 206.5 Q 486.5 134.5 335.5 35.5 Q 319.5 25.5 339.5 26.5 Q 390.5 26.5 507.5 122.5 L 537.5 150.5 Q 576.5 189.5 576.5 194.5 Q 575.5 204.5 555.5 212.5 Q 554.5 213.5 552.5 213.5 C 524.5 224.5 524.5 224.5 516.5 206.5 Z" fill="lightgray"></path>
      </clipPath>
      <path clip-path="url(#make-me-a-hanzi-clip-21)" d="M 568.5 195.5 L 534.5 183.5 L 471.5 114.5 L 426.5 79.5 L 343.5 33.5 " fill="none" id="make-me-a-hanzi-animation-21" stroke-dasharray="409 818" stroke-linecap="round"></path>

      <clipPath id="make-me-a-hanzi-clip-22">
      <path d="M 507.5 122.5 Q 525.5 49.5 493.5 6.5 Q 472.5 -27.5 507.5 -63.5 Q 510.5 -66.5 513.5 -68.5 Q 522.5 -75.5 533.5 -59.5 Q 557.5 -28.5 640.5 50.5 Q 656.5 63.5 657.5 69.5 Q 658.5 79.5 641.5 71.5 Q 560.5 32.5 554.5 33.5 Q 547.5 37.5 548.5 54.5 Q 552.5 102.5 556.5 114.5 Q 560.5 130.5 549.5 140.5 Q 542.5 147.5 537.5 150.5 C 513.5 168.5 500.5 151.5 507.5 122.5 Z" fill="lightgray"></path>
      </clipPath>
      <path clip-path="url(#make-me-a-hanzi-clip-22)" d="M 538.5 139.5 L 529.5 29.5 L 535.5 0.5 L 559.5 7.5 L 626.5 49.5 L 630.5 61.5 L 642.5 60.5 L 650.5 68.5 " fill="none" id="make-me-a-hanzi-animation-22" stroke-dasharray="408 816" stroke-linecap="round"></path>

      <clipPath id="make-me-a-hanzi-clip-23">
      <path d="M 737.5 116.5 Q 756.5 123.5 770.5 130.5 Q 821.5 154.5 835.5 157.5 Q 851.5 161.5 847.5 175.5 Q 840.5 188.5 823.5 203.5 Q 808.5 216.5 799.5 215.5 Q 789.5 216.5 790.5 206.5 Q 790.5 190.5 750.5 153.5 Q 737.5 143.5 722.5 129.5 C 700.5 109.5 709.5 105.5 737.5 116.5 Z" fill="lightgray"></path>
      </clipPath>
      <path clip-path="url(#make-me-a-hanzi-clip-23)" d="M 835.5 170.5 L 809.5 178.5 L 750.5 135.5 L 730.5 130.5 " fill="none" id="make-me-a-hanzi-animation-23" stroke-dasharray="249 498" stroke-linecap="round"></path>

      <clipPath id="make-me-a-hanzi-clip-24">
      <path d="M 722.5 129.5 Q 680.5 168.5 629.5 222.5 C 608.5 244.5 560.5 232.5 586.5 217.5 Q 613.5 204.5 631.5 177.5 Q 785.5 -21.5 817.5 -28.5 Q 866.5 -28.5 928.5 -12.5 Q 941.5 -9.5 945.5 -3.5 Q 948.5 0.5 940.5 4.5 Q 813.5 50.5 741.5 113.5 Q 738.5 114.5 737.5 116.5 L 722.5 129.5 Z" fill="lightgray"></path>
      </clipPath>
      <path clip-path="url(#make-me-a-hanzi-clip-24)" d="M 593.5 215.5 L 623.5 208.5 L 731.5 88.5 L 818.5 15.5 L 859.5 4.5 L 938.5 -2.5 " fill="none" id="make-me-a-hanzi-animation-24" stroke-dasharray="556 1112" stroke-linecap="round"></path>

</g>
</svg>
